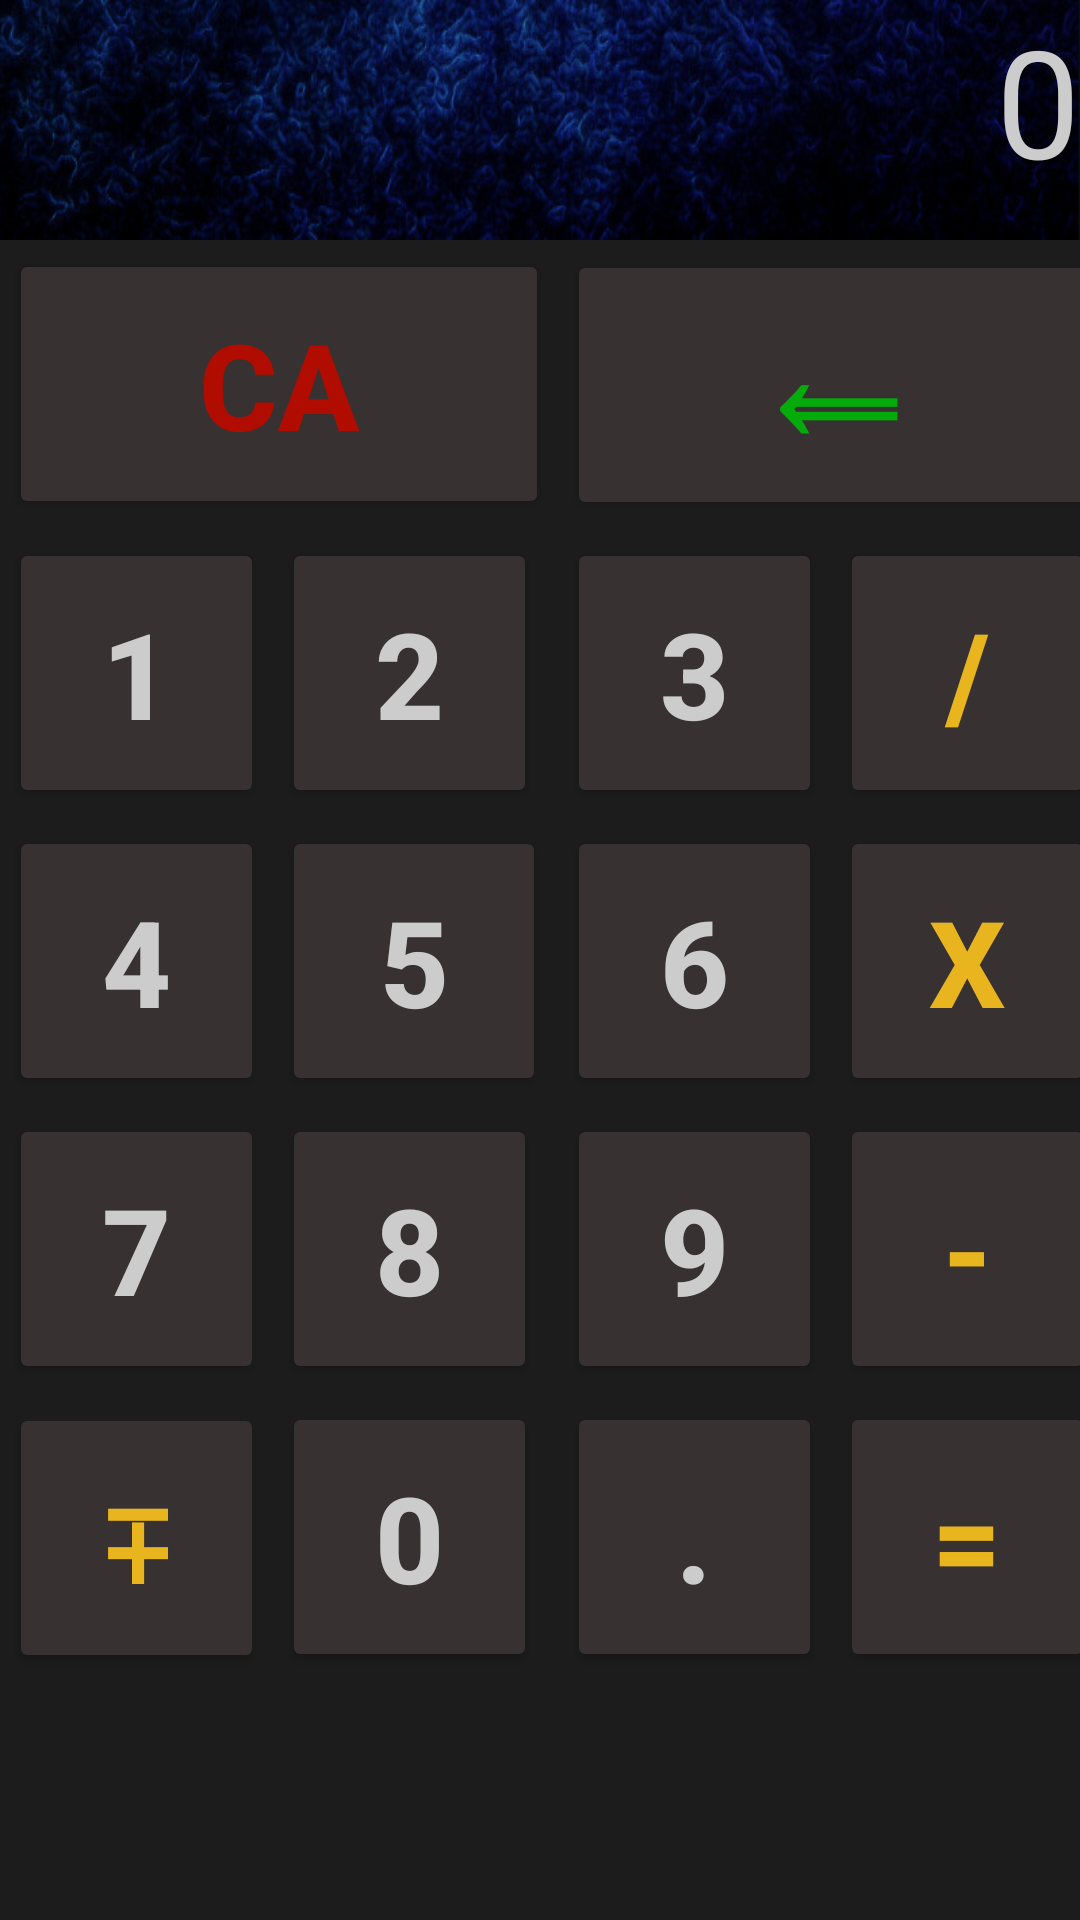

Write the Android layout XML for this screen, with the resource values it uses.
<!-- AndroidManifest.xml: application theme Theme.Calculator -->
<!-- res/layout/activity_main.xml -->
<?xml version="1.0" encoding="utf-8"?>
<LinearLayout xmlns:android="http://schemas.android.com/apk/res/android"
    android:layout_width="match_parent"
    android:layout_height="match_parent"
    android:layout_gravity="center_horizontal"
    android:background="@color/main_background"
    android:orientation="vertical">


    

    <TextView
        android:id="@+id/display"
        android:layout_width="match_parent"
        android:layout_height="@dimen/display_height"
        android:background="@drawable/display_background"
        android:gravity="end"
        android:text="@string/default_display_text"
        android:textColor="@color/display_text"
        android:textSize="@dimen/display_text_size" />

    <GridLayout
        android:layout_width="match_parent"
        android:layout_height="wrap_content"
        android:columnCount="4"
        android:useDefaultMargins="false">


        <Button
            android:id="@+id/keyClearAll"

            android:layout_width="@dimen/button_double_width"
            android:layout_height="@dimen/button_height"

            android:layout_columnSpan="2"

            android:layout_margin="@dimen/button_margin"
            android:backgroundTint="@color/key_button_background"

            android:text="@string/key_clear_all"
            android:textColor="@color/clear_all_button_text"
            android:textSize="@dimen/button_text_size"
            android:textStyle="bold" />

        <Button
            android:id="@+id/keyBackSpace"

            android:layout_width="@dimen/button_double_width"
            android:layout_height="@dimen/button_height"

            android:layout_columnSpan="2"

            android:layout_margin="@dimen/button_margin"
            android:backgroundTint="@color/key_button_background"

            android:text="@string/key_back_space"
            android:textColor="@color/backspace_button_text"
            android:textSize="@dimen/button_text_size"
            android:textStyle="bold" />


        <Button
            android:id="@+id/key1"

            android:layout_width="@dimen/button_width"
            android:layout_height="@dimen/button_height"
            android:layout_margin="@dimen/button_margin"
            android:backgroundTint="@color/key_button_background"
            android:text="@string/key_1"
            android:textColor="@color/key_button_text"
            android:textSize="@dimen/button_text_size"
            android:textStyle="bold" />

        <Button
            android:id="@+id/key2"
            android:layout_width="@dimen/button_width"
            android:layout_height="@dimen/button_height"
            android:layout_margin="@dimen/button_margin"
            android:backgroundTint="@color/key_button_background"
            android:text="@string/key_2"
            android:textColor="@color/key_button_text"
            android:textSize="@dimen/button_text_size"
            android:textStyle="bold" />

        <Button
            android:id="@+id/key3"
            android:layout_width="@dimen/button_width"
            android:layout_height="@dimen/button_height"
            android:layout_margin="@dimen/button_margin"
            android:backgroundTint="@color/key_button_background"
            android:text="@string/key_3"
            android:textColor="@color/key_button_text"
            android:textSize="@dimen/button_text_size"
            android:textStyle="bold" />

        <Button
            android:id="@+id/keyDivide"
            android:layout_width="@dimen/button_width"
            android:layout_height="@dimen/button_height"
            android:layout_margin="@dimen/button_margin"
            android:backgroundTint="@color/key_button_background"
            android:text="@string/key_divide"
            android:textColor="@color/action_button_text"
            android:textSize="@dimen/button_text_size"
            android:textStyle="bold" />

        <Button
            android:id="@+id/key4"
            android:layout_width="@dimen/button_width"
            android:layout_height="@dimen/button_height"
            android:layout_margin="@dimen/button_margin"
            android:backgroundTint="@color/key_button_background"
            android:text="@string/key_4"
            android:textColor="@color/key_button_text"
            android:textSize="@dimen/button_text_size"
            android:textStyle="bold" />

        <Button
            android:id="@+id/key5"
            android:layout_width="wrap_content"
            android:layout_height="@dimen/button_height"
            android:layout_margin="@dimen/button_margin"
            android:backgroundTint="@color/key_button_background"
            android:text="@string/key_5"
            android:textColor="@color/key_button_text"
            android:textSize="@dimen/button_text_size"
            android:textStyle="bold" />

        <Button
            android:id="@+id/key6"
            android:layout_width="@dimen/button_width"
            android:layout_height="@dimen/button_height"
            android:layout_margin="@dimen/button_margin"
            android:backgroundTint="@color/key_button_background"
            android:text="@string/key_6"
            android:textColor="@color/key_button_text"
            android:textSize="@dimen/button_text_size"
            android:textStyle="bold" />

        <Button
            android:id="@+id/keyMultiply"
            android:layout_width="@dimen/button_width"
            android:layout_height="@dimen/button_height"
            android:layout_margin="@dimen/button_margin"
            android:backgroundTint="@color/key_button_background"
            android:text="@string/key_multiply"
            android:textColor="@color/action_button_text"
            android:textSize="@dimen/button_text_size"
            android:textStyle="bold" />

        <Button
            android:id="@+id/key7"
            android:layout_width="@dimen/button_width"
            android:layout_height="@dimen/button_height"
            android:layout_margin="@dimen/button_margin"
            android:backgroundTint="@color/key_button_background"
            android:text="@string/key_7"
            android:textColor="@color/key_button_text"
            android:textSize="@dimen/button_text_size"
            android:textStyle="bold" />

        <Button
            android:id="@+id/key8"
            android:layout_width="@dimen/button_width"
            android:layout_height="@dimen/button_height"
            android:layout_margin="@dimen/button_margin"
            android:backgroundTint="@color/key_button_background"
            android:text="@string/key_8"
            android:textColor="@color/key_button_text"
            android:textSize="@dimen/button_text_size"
            android:textStyle="bold" />

        <Button
            android:id="@+id/key9"
            android:layout_width="@dimen/button_width"
            android:layout_height="@dimen/button_height"
            android:layout_margin="@dimen/button_margin"
            android:backgroundTint="@color/key_button_background"
            android:text="@string/key_9"
            android:textColor="@color/key_button_text"
            android:textSize="@dimen/button_text_size"
            android:textStyle="bold" />

        <Button
            android:id="@+id/keyMinus"
            android:layout_width="@dimen/button_width"
            android:layout_height="@dimen/button_height"
            android:layout_margin="@dimen/button_margin"
            android:backgroundTint="@color/key_button_background"
            android:text="@string/key_minus"
            android:textColor="@color/action_button_text"
            android:textSize="@dimen/button_text_size"
            android:textStyle="bold" />

        <Button
            android:id="@+id/keyPlusMinus"
            android:layout_width="@dimen/button_width"
            android:layout_height="@dimen/button_height"
            android:layout_margin="@dimen/button_margin"
            android:backgroundTint="@color/key_button_background"
            android:text="@string/key_plus_minus"
            android:textColor="@color/action_button_text"
            android:textSize="@dimen/button_text_size"
            android:textStyle="bold" />

        <Button
            android:id="@+id/key0"
            android:layout_width="@dimen/button_width"
            android:layout_height="@dimen/button_height"
            android:layout_margin="@dimen/button_margin"
            android:backgroundTint="@color/key_button_background"
            android:text="@string/key_0"
            android:textColor="@color/key_button_text"
            android:textSize="@dimen/button_text_size"
            android:textStyle="bold" />

        <Button
            android:id="@+id/keyDot"
            android:layout_width="@dimen/button_width"
            android:layout_height="@dimen/button_height"
            android:layout_margin="@dimen/button_margin"
            android:backgroundTint="@color/key_button_background"
            android:text="@string/key_dot"
            android:textColor="@color/key_button_text"
            android:textSize="@dimen/button_text_size"
            android:textStyle="bold" />

        <Button
            android:id="@+id/keyResult"
            android:layout_width="@dimen/button_width"
            android:layout_height="@dimen/button_height"
            android:layout_margin="@dimen/button_margin"
            android:backgroundTint="@color/key_button_background"
            android:text="@string/key_result"
            android:textColor="@color/action_button_text"
            android:textSize="@dimen/button_text_size"
            android:textStyle="bold" />

    </GridLayout>

</LinearLayout>
<!-- resources referenced by this layout -->
<resources>
  <color name="action_button_text">#E8B51F</color>
  <color name="backspace_button_text">#03AC0A</color>
  <color name="clear_all_button_text">#B10C00</color>
  <color name="display_text">#CCCCCC</color>
  <color name="key_button_background">#373131</color>
  <color name="key_button_text">#CCCCCC</color>
  <color name="main_background">#1C1C1C</color>
  <dimen name="button_double_width">180dp</dimen>
  <dimen name="button_height">90dp</dimen>
  <dimen name="button_margin">3dp</dimen>
  <dimen name="button_text_size">40sp</dimen>
  <dimen name="button_width">85dp</dimen>
  <dimen name="display_height">80dp</dimen>
  <dimen name="display_text_size">50sp</dimen>
  <!-- drawable display_background: png bitmap (drawable-v24, 194837 bytes) -->
  <string name="default_display_text">0</string>
  <string name="key_0">0</string>
  <string name="key_1">1</string>
  <string name="key_2">2</string>
  <string name="key_3">3</string>
  <string name="key_4">4</string>
  <string name="key_5">5</string>
  <string name="key_6">6</string>
  <string name="key_7">7</string>
  <string name="key_8">8</string>
  <string name="key_9">9</string>
  <string name="key_back_space">⟸</string>
  <string name="key_clear_all">CA</string>
  <string name="key_divide">/</string>
  <string name="key_dot">.</string>
  <string name="key_minus">-</string>
  <string name="key_multiply">x</string>
  <string name="key_plus_minus">∓</string>
  <string name="key_result">=</string>
  <style name="Theme.Calculator" parent="Theme.MaterialComponents.DayNight.DarkActionBar">
          
          <item name="colorPrimary">@color/purple_500</item>
          <item name="colorPrimaryVariant">@color/purple_700</item>
          <item name="colorOnPrimary">@color/white</item>
          
          <item name="colorSecondary">@color/teal_200</item>
          <item name="colorSecondaryVariant">@color/teal_700</item>
          <item name="colorOnSecondary">@color/black</item>
          
          <item name="android:statusBarColor" tools:targetApi="l">?attr/colorPrimaryVariant</item>
          
          <item name="materialButtonStyle">@style/CalcButton</item>
      </style>
  <color name="purple_500">#FF6200EE</color>
  <color name="purple_700">#FF3700B3</color>
  <color name="white">#FFFFFFFF</color>
  <color name="teal_200">#FF03DAC5</color>
  <color name="teal_700">#FF018786</color>
  <color name="black">#FF000000</color>
  <style name="CalcButton">
          <item name="android:layout_width">@dimen/button_width</item>
          <item name="android:layout_height">@dimen/button_height</item>
          <item name="android:layout_margin">@dimen/button_margin</item>
          <item name="android:backgroundTint">@color/key_button_background</item>
          <item name="android:textColor">@color/key_button_text</item>
          <item name="android:textSize">@dimen/button_text_size</item>
          <item name="android:textStyle">bold</item>
          <item name="android:gravity">center</item>
      </style>
</resources>
